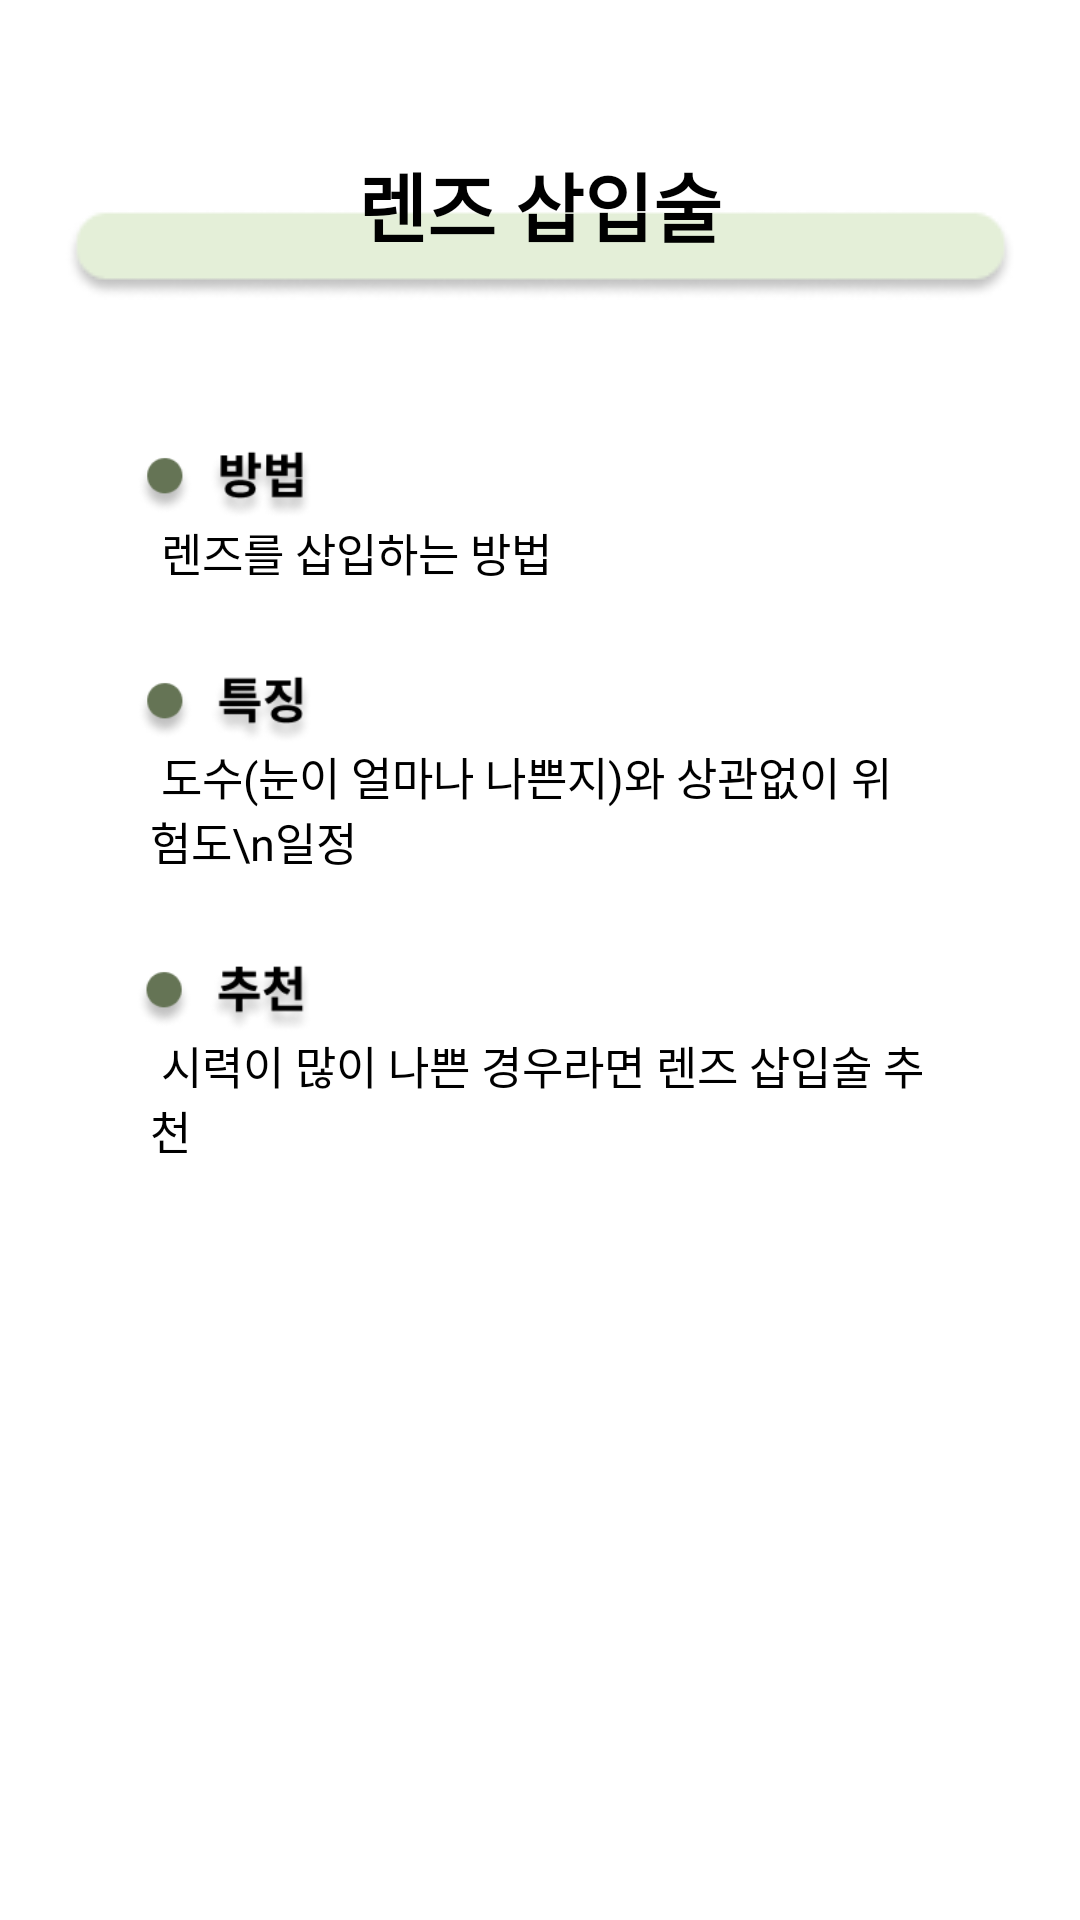

Layout XML and referenced resources for this Android screen:
<!-- AndroidManifest.xml: application theme Theme.Udemy_android_template -->
<!-- res/layout/fragment_dictionary_operation_lens.xml -->
<?xml version="1.0" encoding="utf-8"?>
<ScrollView
    xmlns:android="http://schemas.android.com/apk/res/android"
    android:layout_width="match_parent"
    android:layout_height="match_parent"
    xmlns:app="http://schemas.android.com/apk/res-auto"
    android:background="@color/white">


<androidx.constraintlayout.widget.ConstraintLayout
        android:layout_width="match_parent"
        android:layout_height="match_parent"
        android:background="@color/white">


    <ImageView
            android:id="@+id/operation_lens_title_iv"
            android:layout_width="wrap_content"
            android:layout_height="wrap_content"
            android:src="@drawable/dictionary_content_background"
            android:layout_marginTop="20sp"
            app:layout_constraintStart_toStartOf="parent"
            app:layout_constraintEnd_toEndOf="parent"
            app:layout_constraintTop_toTopOf="@id/operation_lens_title_tv"/>
        <TextView
            android:id="@+id/operation_lens_title_tv"
            android:layout_width="wrap_content"
            android:layout_height="wrap_content"
            android:layout_marginTop="50dp"
            android:text="렌즈 삽입술"
            android:textSize="25sp"
            android:textStyle="bold"
            android:textColor="@color/black"
            app:layout_constraintTop_toTopOf="parent"
            app:layout_constraintStart_toStartOf="parent"
            app:layout_constraintEnd_toEndOf="parent"/>

        
        <ImageView
            android:id="@+id/operation_lens_way_iv"
            android:layout_width="150dp"
            android:layout_height="23dp"
            android:layout_marginTop="50dp"
            android:src="@drawable/operation_way"
            app:layout_constraintStart_toStartOf="parent"
            app:layout_constraintTop_toBottomOf="@+id/operation_lens_title_iv"/>
        <TextView
            android:id="@+id/operation_lens_way_content_tv"
            android:layout_width="match_parent"
            android:layout_height="wrap_content"
            android:text=" 렌즈를 삽입하는 방법
    "
            android:textSize="15sp"
            android:layout_marginStart="50dp"
            android:layout_marginEnd="50dp"
            app:layout_constraintStart_toStartOf="@id/operation_lens_title_iv"
            app:layout_constraintTop_toBottomOf="@id/operation_lens_way_iv"/>
        <ImageView
            android:id="@+id/operation_lens_characteristic_iv"
            android:layout_width="150dp"
            android:layout_height="23dp"
            android:layout_marginTop="30dp"
            android:src="@drawable/operation_characteristic"
            app:layout_constraintStart_toStartOf="parent"
            app:layout_constraintTop_toBottomOf="@+id/operation_lens_way_content_tv"/>
        <TextView
            android:id="@+id/operation_lens_characteristic_content_tv"
            android:layout_width="match_parent"
            android:layout_height="wrap_content"
            android:text=" 도수(눈이 얼마나 나쁜지)와 상관없이 위험도\n일정"
            android:textSize="15sp"
            android:layout_marginStart="50dp"
            android:layout_marginEnd="50dp"
            app:layout_constraintStart_toStartOf="@id/operation_lens_title_iv"
            app:layout_constraintTop_toBottomOf="@id/operation_lens_characteristic_iv"/>


        <ImageView
            android:id="@+id/operation_lens_recommend_iv"
            android:layout_width="150dp"
            android:layout_height="23dp"
            android:layout_marginTop="30dp"
            android:src="@drawable/operation_recommend"
            app:layout_constraintStart_toStartOf="parent"
            app:layout_constraintTop_toBottomOf="@+id/operation_lens_characteristic_content_tv" />
        <TextView
            android:id="@+id/operation_lens_recommend_content_tv"
            android:layout_width="match_parent"
            android:layout_height="wrap_content"
            android:textSize="15sp"
            android:text=" 시력이 많이 나쁜 경우라면 렌즈 삽입술 추천"
            android:layout_marginStart="50dp"
            android:layout_marginEnd="50dp"
            app:layout_constraintStart_toStartOf="@id/operation_lens_title_iv"
            app:layout_constraintTop_toBottomOf="@id/operation_lens_recommend_iv"/>

    </androidx.constraintlayout.widget.ConstraintLayout>
</ScrollView>
<!-- resources referenced by this layout -->
<resources>
  <color name="black">#FF000000</color>
  <color name="white">#FFFFFFFF</color>
  <!-- drawable dictionary_content_background: png bitmap (drawable, 2685 bytes) -->
  <!-- drawable operation_characteristic: png bitmap (drawable, 5572 bytes) -->
  <!-- drawable operation_recommend: png bitmap (drawable, 5589 bytes) -->
  <!-- drawable operation_way: png bitmap (drawable, 5483 bytes) -->
</resources>
